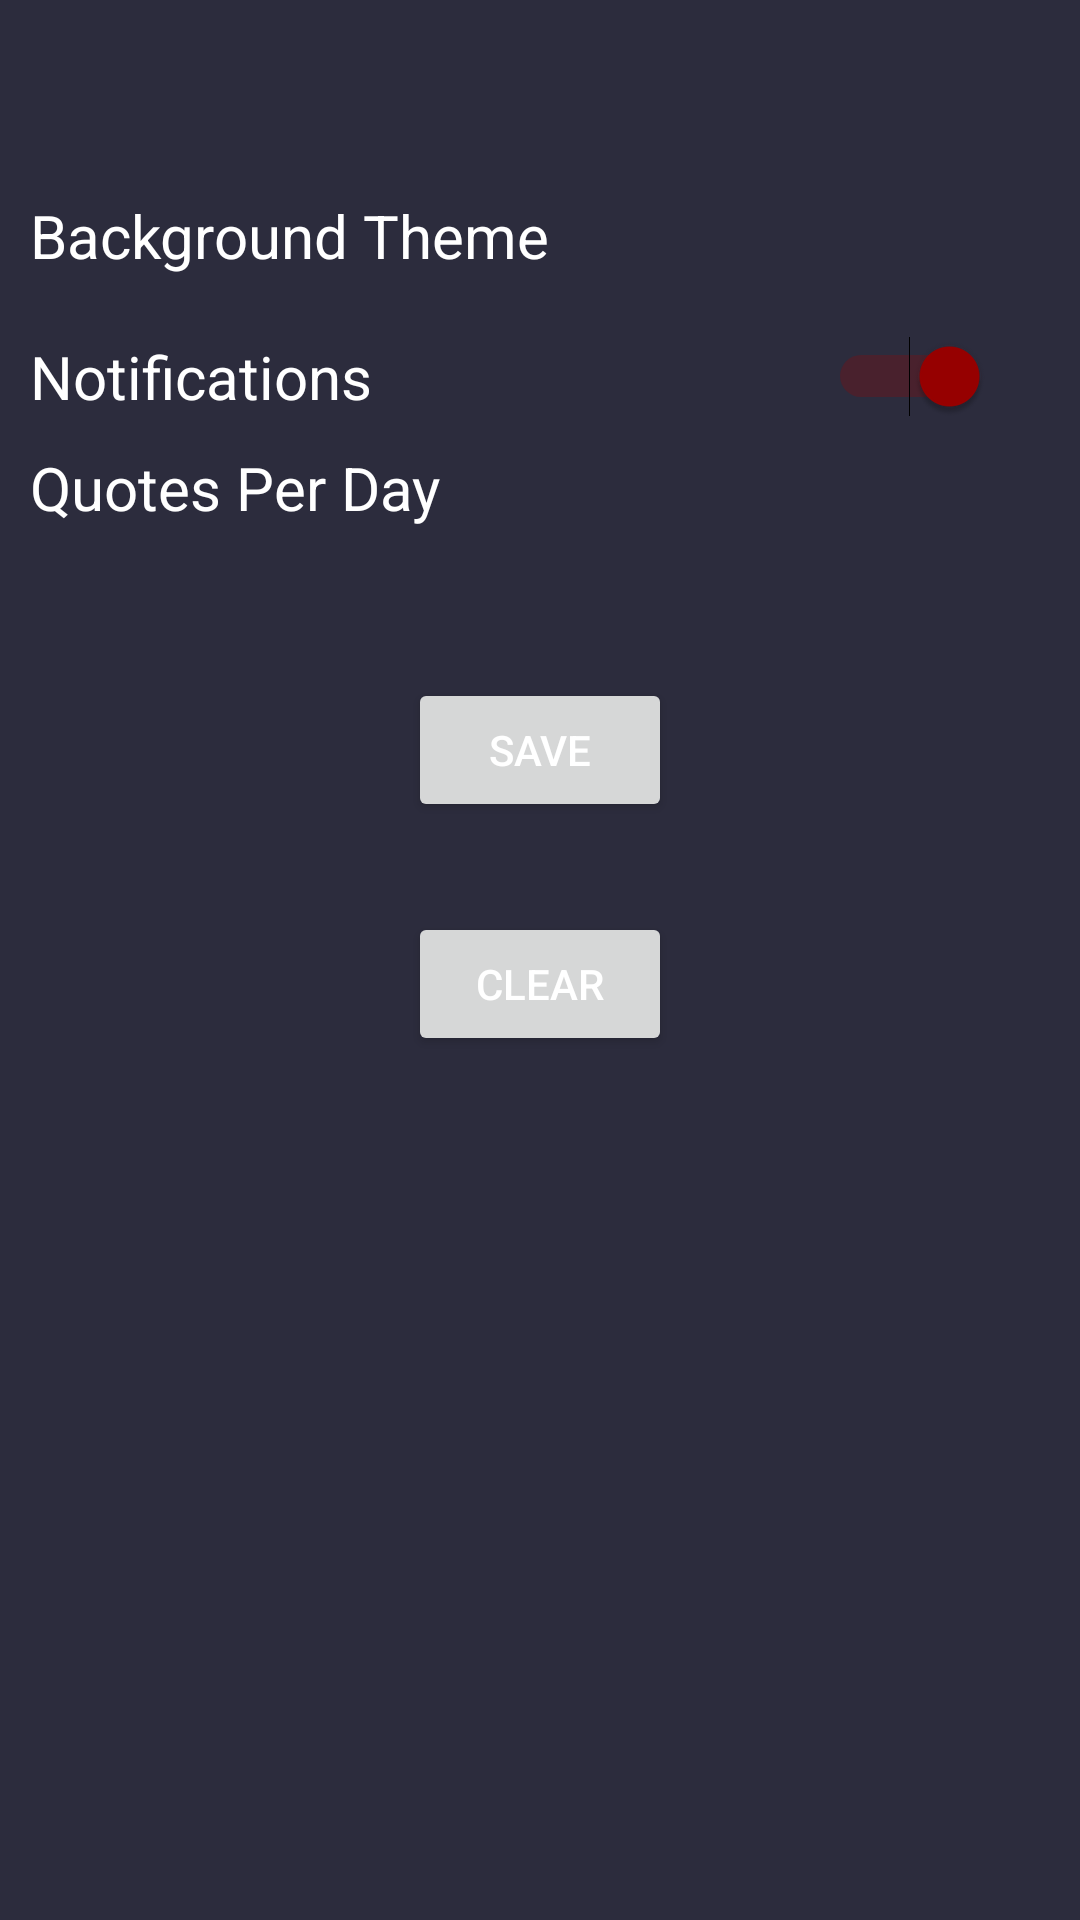

Layout XML and referenced resources for this Android screen:
<!-- AndroidManifest.xml: application theme AppTheme -->
<!-- res/layout/settings_fragment.xml -->
<?xml version="1.0" encoding="utf-8"?>
<RelativeLayout xmlns:android="http://schemas.android.com/apk/res/android"
    android:layout_width="match_parent"
    android:layout_height="match_parent"
    xmlns:app="http://schemas.android.com/apk/res-auto"
    android:background="@color/signBlue"
    android:id="@+id/settings_layout"

    >


    <TextView
        android:layout_width="wrap_content"
        android:layout_height="wrap_content"
        android:text="Background Theme"
        android:textColor="@color/titleTextColor"
        android:textSize="20sp"
        android:id="@+id/themeTextView"
        android:layout_marginTop="65dp"
        android:layout_marginLeft="10dp"

        />

    <Spinner
        android:layout_width="wrap_content"
        android:layout_height="wrap_content"
        android:layout_marginTop="65dp"
        android:layout_marginRight="30dp"
        android:layout_alignParentRight="true"
        android:background="@color/titleTextColor"
        android:id="@+id/themes_spinner"
        />

    <TextView
        android:layout_width="wrap_content"
        android:layout_height="wrap_content"
        android:id="@+id/notifications_onoff_textview"
        android:layout_marginTop="20dp"
        android:text="Notifications"
        android:textSize="20sp"
        android:textColor="@color/titleTextColor"
        android:layout_marginLeft="10dp"
        android:layout_below="@+id/themeTextView"
        />

    <Switch
        android:layout_width="wrap_content"
        android:layout_height="wrap_content"
        android:layout_marginTop="20dp"
        android:layout_alignParentRight="true"
        android:layout_marginRight="30dp"
        android:id="@+id/notification_switch"
        android:checked="true"
        android:theme="@style/SwitchStyle"
        android:layout_below="@id/themeTextView"

        />

    <TextView
        android:layout_width="wrap_content"
        android:layout_height="wrap_content"
        android:text="Quotes Per Day"
        android:textSize="20sp"
        android:textColor="@color/titleTextColor"
        android:layout_below="@+id/notifications_onoff_textview"
        android:layout_marginLeft="10dp"
        android:layout_marginTop="10dp"
        android:id="@+id/per_day_textview"

        />

    <Spinner
        android:layout_width="wrap_content"
        android:layout_height="wrap_content"
        android:layout_below="@+id/notification_switch"
        android:layout_marginTop="10dp"
        android:layout_alignParentRight="true"
        android:layout_marginRight="30dp"
        android:id="@+id/per_day_spinner"
        android:background="@color/titleTextColor"
        >

    </Spinner>


    <Button
        android:layout_width="wrap_content"
        android:layout_height="wrap_content"
        android:layout_centerHorizontal="true"
        android:layout_below="@id/per_day_textview"
        android:layout_marginTop="50dp"
        android:text="save"
        android:id="@+id/save_button"
        />

    <Button
        android:layout_width="wrap_content"
        android:layout_height="wrap_content"
        android:layout_below="@id/save_button"
        android:layout_centerHorizontal="true"
        android:layout_marginTop="30dp"
        android:text="CLEAR"
        android:id="@+id/clear_button"
        />



</RelativeLayout>
<!-- resources referenced by this layout -->
<resources>
  <color name="signBlue">#2C2C3D</color>
  <color name="titleTextColor">#FFFFFF</color>
  <style name="AppTheme" parent="Theme.AppCompat.Light.NoActionBar">
          
          <item name="colorPrimary">@color/midnightBlue</item>
          <item name="colorPrimaryDark">@color/signBlue</item>
          <item name="colorAccent">@color/crimson</item>
          <item name="android:textColor">@color/titleTextColor</item>
          <item name="android:textColorSecondary">@color/titleTextColor</item>
          <item name="alertDialogTheme">@style/AlertDialogStyle</item>
          <item name="android:listDivider">@color/orangeRed</item>
          <item name="android:dividerHeight">1dp</item>
          <item name="textColorAlertDialogListItem">@color/titleTextColor</item>
          <item name="android:statusBarColor">@android:color/transparent</item>
          <item name="android:navigationBarColor">@android:color/transparent</item>
          <item name="android:windowTranslucentStatus">true</item>
          <item name="android:windowTranslucentNavigation">true</item>
      </style>
  <color name="midnightBlue">#364A61</color>
  <color name="crimson">#990000</color>
  <style name="AlertDialogStyle" parent="AlertDialog.AppCompat">
          <item name="colorPrimary">@color/midnightBlue</item>
          <item name="colorPrimaryDark">@color/signBlue</item>
          <item name="colorAccent">@color/crimson</item>
          <item name="android:textColor">@color/titleTextColor</item>
          <item name="android:background">@color/signBlue</item>
          <item name="android:popupBackground">@color/signBlue</item>
          <item name="android:windowBackground">@color/signBlue</item>
          <item name="android:itemBackground">@color/signBlue</item>
          <item name="android:textColorSecondary">@color/titleTextColor</item>
      </style>
  <color name="orangeRed">#FF3600</color>
</resources>
